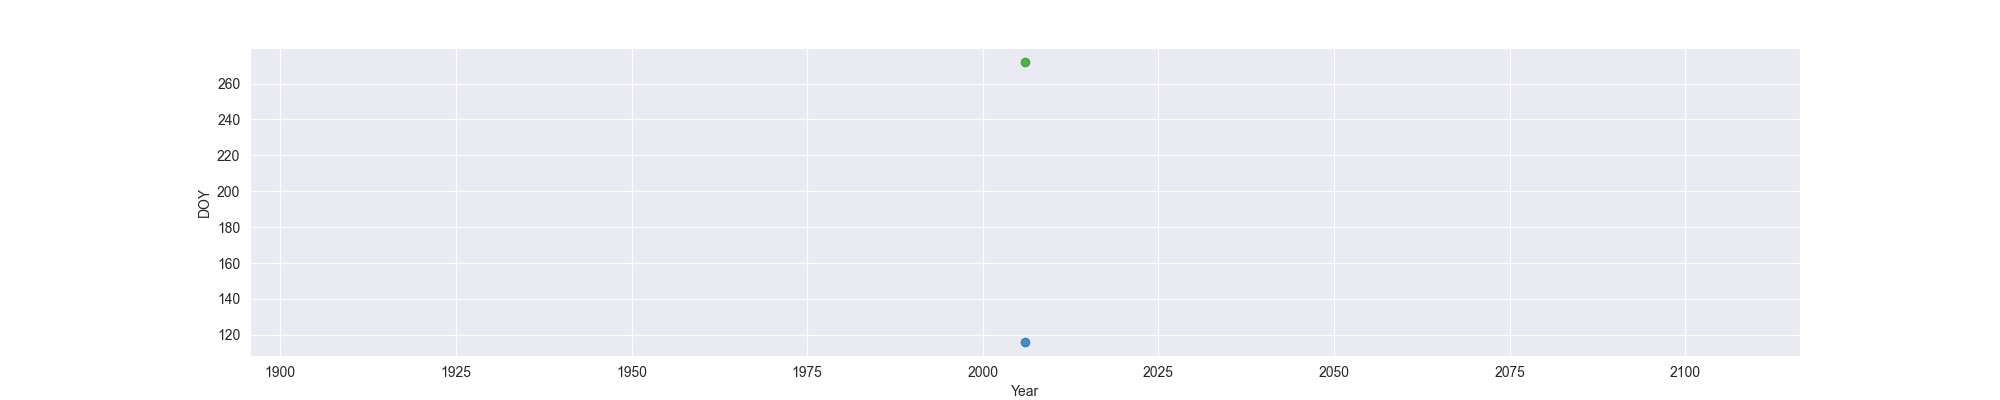

The file beside this chart, header and first rows:
Year, MO, OW, FO
2006, 116, , 272
